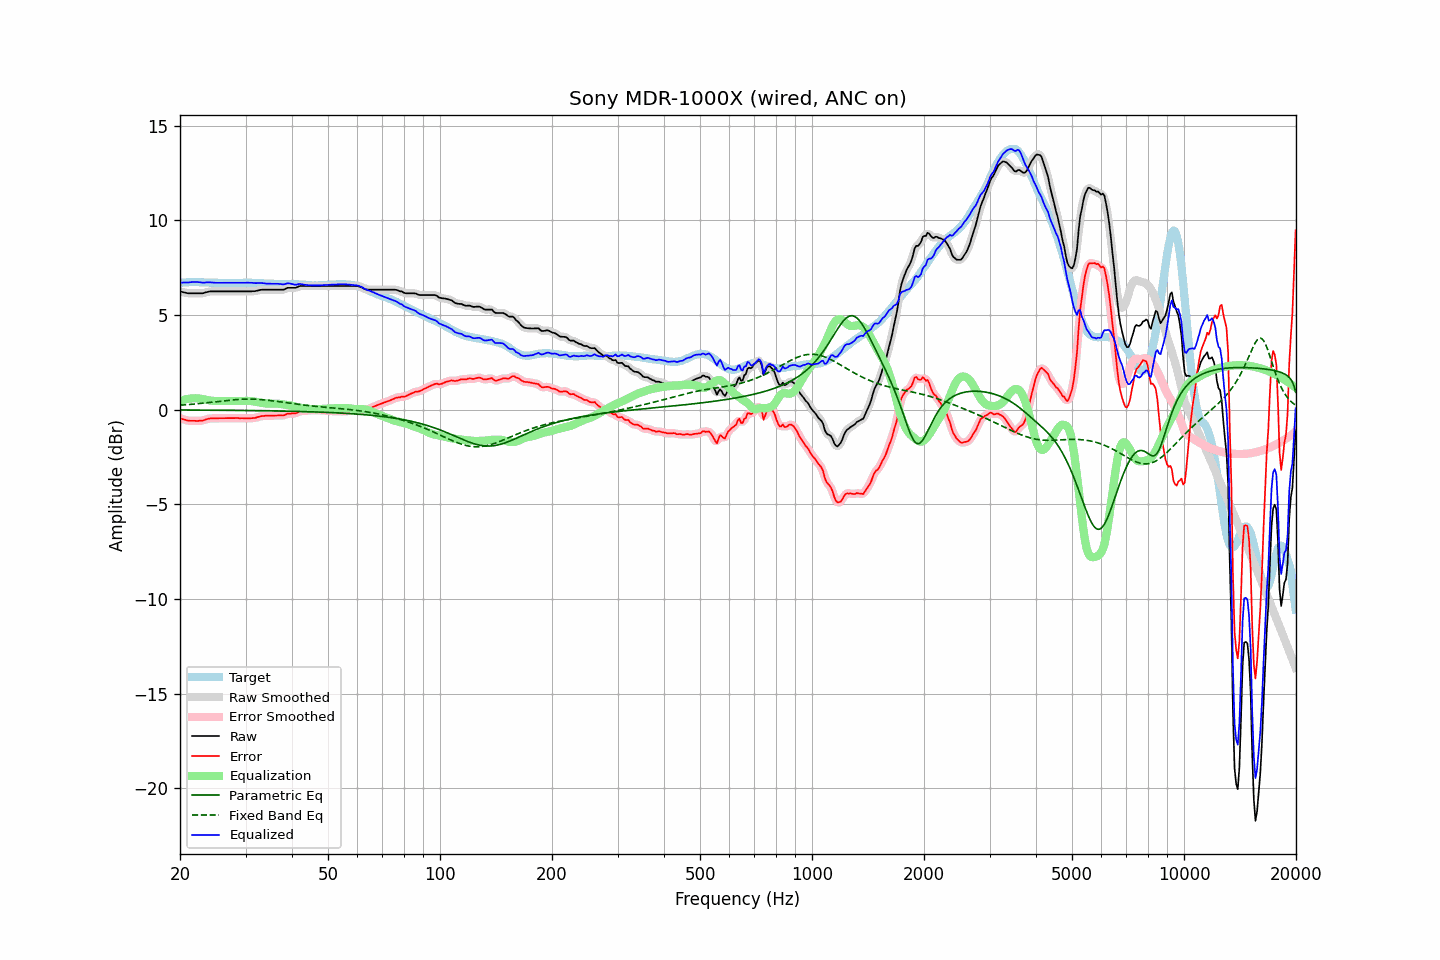

The data file committed next to this chart (first rows):
frequency, raw, error, smoothed, error_smoothed, equalization, parametric_eq, fixed_band_eq, equalized_raw, equalized_smoothed, target
20.00, 6.25, -0.45, 6.25, -0.45, 0.46, -0.02, 0.23, 6.70, 6.70, 6.70
20.20, 6.23, -0.48, 6.22, -0.48, 0.48, -0.02, 0.24, 6.71, 6.71, 6.71
20.40, 6.21, -0.51, 6.20, -0.51, 0.51, -0.02, 0.25, 6.72, 6.71, 6.72
20.61, 6.19, -0.53, 6.18, -0.54, 0.53, -0.02, 0.25, 6.72, 6.72, 6.72
20.81, 6.17, -0.56, 6.16, -0.56, 0.55, -0.02, 0.26, 6.72, 6.72, 6.73
21.02, 6.15, -0.58, 6.15, -0.58, 0.57, -0.02, 0.27, 6.71, 6.72, 6.73
21.23, 6.15, -0.59, 6.14, -0.59, 0.58, -0.02, 0.27, 6.73, 6.73, 6.74
21.44, 6.15, -0.59, 6.14, -0.59, 0.59, -0.02, 0.28, 6.74, 6.74, 6.74
21.66, 6.15, -0.59, 6.15, -0.59, 0.60, -0.02, 0.29, 6.74, 6.74, 6.74
21.87, 6.15, -0.59, 6.15, -0.59, 0.60, -0.02, 0.30, 6.75, 6.75, 6.74
22.09, 6.15, -0.60, 6.15, -0.60, 0.60, -0.02, 0.30, 6.75, 6.75, 6.74
22.31, 6.15, -0.60, 6.15, -0.59, 0.60, -0.02, 0.31, 6.74, 6.74, 6.74
22.54, 6.15, -0.59, 6.14, -0.59, 0.59, -0.02, 0.32, 6.73, 6.73, 6.73
22.76, 6.15, -0.58, 6.14, -0.58, 0.57, -0.02, 0.33, 6.72, 6.72, 6.72
22.99, 6.15, -0.58, 6.15, -0.57, 0.56, -0.02, 0.34, 6.71, 6.71, 6.72
23.22, 6.17, -0.56, 6.17, -0.55, 0.54, -0.02, 0.35, 6.71, 6.71, 6.72
23.45, 6.20, -0.52, 6.19, -0.52, 0.52, -0.03, 0.36, 6.72, 6.72, 6.71
23.69, 6.22, -0.50, 6.22, -0.50, 0.51, -0.03, 0.37, 6.72, 6.72, 6.71
23.92, 6.24, -0.48, 6.23, -0.48, 0.49, -0.03, 0.38, 6.73, 6.73, 6.71
24.16, 6.25, -0.47, 6.24, -0.47, 0.48, -0.03, 0.38, 6.72, 6.72, 6.71
24.40, 6.25, -0.47, 6.25, -0.46, 0.47, -0.03, 0.39, 6.71, 6.72, 6.71
24.65, 6.25, -0.47, 6.25, -0.47, 0.46, -0.03, 0.40, 6.71, 6.71, 6.71
24.89, 6.25, -0.46, 6.25, -0.46, 0.46, -0.03, 0.41, 6.70, 6.70, 6.71
25.14, 6.25, -0.46, 6.25, -0.46, 0.46, -0.03, 0.42, 6.70, 6.70, 6.71
25.39, 6.25, -0.45, 6.25, -0.46, 0.46, -0.03, 0.43, 6.70, 6.70, 6.70
25.65, 6.25, -0.45, 6.25, -0.45, 0.45, -0.03, 0.44, 6.70, 6.70, 6.70
25.91, 6.25, -0.45, 6.25, -0.45, 0.45, -0.03, 0.45, 6.70, 6.70, 6.70
26.16, 6.25, -0.45, 6.25, -0.45, 0.45, -0.03, 0.46, 6.70, 6.70, 6.70
26.43, 6.25, -0.45, 6.25, -0.45, 0.45, -0.03, 0.47, 6.70, 6.70, 6.70
26.69, 6.25, -0.45, 6.25, -0.45, 0.45, -0.03, 0.48, 6.70, 6.70, 6.70
26.96, 6.25, -0.45, 6.25, -0.45, 0.45, -0.03, 0.49, 6.69, 6.69, 6.70
27.23, 6.25, -0.45, 6.25, -0.45, 0.45, -0.04, 0.50, 6.69, 6.69, 6.69
27.50, 6.25, -0.45, 6.25, -0.45, 0.45, -0.04, 0.51, 6.69, 6.69, 6.69
27.77, 6.25, -0.45, 6.25, -0.45, 0.45, -0.04, 0.51, 6.69, 6.69, 6.69
28.05, 6.25, -0.45, 6.25, -0.45, 0.45, -0.04, 0.52, 6.69, 6.69, 6.69
28.33, 6.25, -0.45, 6.25, -0.45, 0.45, -0.04, 0.53, 6.69, 6.69, 6.69
28.62, 6.25, -0.45, 6.25, -0.45, 0.45, -0.04, 0.53, 6.70, 6.70, 6.69
28.90, 6.25, -0.45, 6.25, -0.45, 0.45, -0.04, 0.54, 6.70, 6.70, 6.70
29.19, 6.25, -0.45, 6.25, -0.45, 0.45, -0.04, 0.54, 6.70, 6.70, 6.70
29.48, 6.25, -0.45, 6.25, -0.46, 0.46, -0.04, 0.55, 6.70, 6.70, 6.70
29.78, 6.25, -0.46, 6.25, -0.46, 0.46, -0.04, 0.55, 6.70, 6.70, 6.71
30.08, 6.25, -0.46, 6.25, -0.46, 0.46, -0.04, 0.55, 6.71, 6.71, 6.71
30.38, 6.25, -0.46, 6.24, -0.46, 0.46, -0.05, 0.55, 6.71, 6.71, 6.71
30.68, 6.25, -0.46, 6.25, -0.46, 0.46, -0.05, 0.55, 6.71, 6.71, 6.70
30.99, 6.25, -0.46, 6.25, -0.46, 0.45, -0.05, 0.55, 6.70, 6.70, 6.70
31.30, 6.26, -0.45, 6.25, -0.45, 0.45, -0.05, 0.55, 6.70, 6.70, 6.70
31.61, 6.26, -0.45, 6.26, -0.44, 0.43, -0.05, 0.55, 6.69, 6.69, 6.70
31.93, 6.27, -0.43, 6.27, -0.43, 0.42, -0.05, 0.55, 6.68, 6.69, 6.70
32.24, 6.29, -0.40, 6.29, -0.41, 0.40, -0.05, 0.54, 6.69, 6.69, 6.69
32.57, 6.31, -0.38, 6.31, -0.38, 0.38, -0.05, 0.54, 6.69, 6.69, 6.69
32.89, 6.33, -0.36, 6.32, -0.36, 0.37, -0.06, 0.53, 6.69, 6.69, 6.68
33.22, 6.34, -0.34, 6.33, -0.34, 0.35, -0.06, 0.53, 6.69, 6.69, 6.67
33.55, 6.34, -0.34, 6.34, -0.33, 0.34, -0.06, 0.52, 6.67, 6.68, 6.67
33.89, 6.34, -0.32, 6.34, -0.33, 0.33, -0.06, 0.51, 6.66, 6.67, 6.66
34.23, 6.34, -0.32, 6.34, -0.32, 0.32, -0.06, 0.50, 6.66, 6.66, 6.66
34.57, 6.34, -0.32, 6.34, -0.32, 0.32, -0.06, 0.49, 6.65, 6.65, 6.66
34.92, 6.34, -0.32, 6.34, -0.32, 0.32, -0.06, 0.48, 6.65, 6.65, 6.65
35.27, 6.34, -0.32, 6.34, -0.32, 0.32, -0.06, 0.47, 6.65, 6.65, 6.65
35.62, 6.34, -0.32, 6.34, -0.32, 0.32, -0.07, 0.46, 6.65, 6.65, 6.65
35.97, 6.34, -0.31, 6.34, -0.31, 0.32, -0.07, 0.45, 6.65, 6.65, 6.65
... 635 more rows
